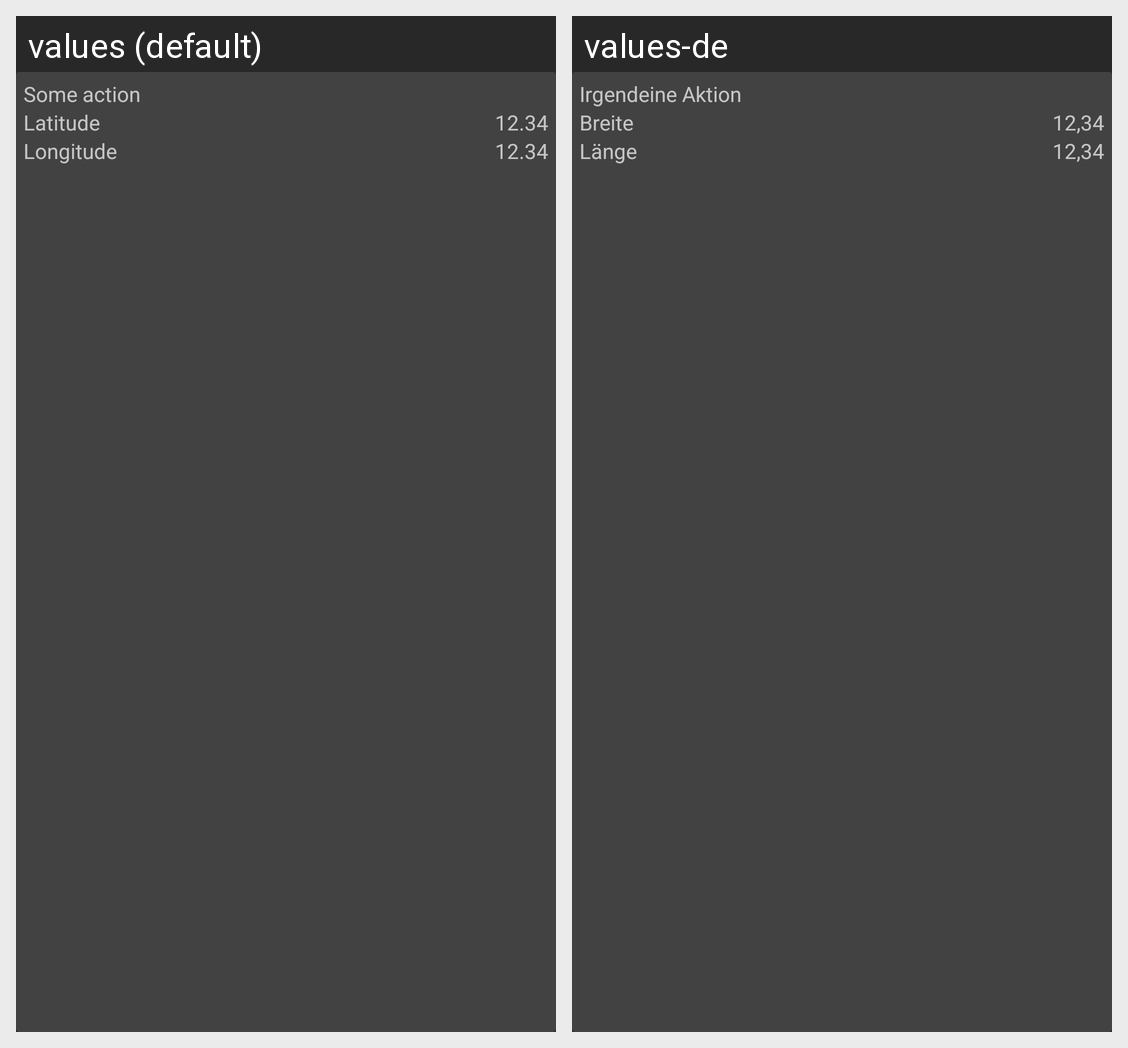

Locale-by-locale string values for the Android screen shown in this grid:
Android screen res/layout/location_search_result.xml rendered under 2 locales, left to right: values (default), values-de. Device: Nexus 5 (rendered at 1080×1920; each locale shown at half size, 540×960, under a caption strip naming it); theme AppTheme.
Strings drawn on this screen, with the default value and each locale's value (text and hints the layout hard-codes, and strings that could not be matched under every locale, appear in the picture but are not listed):

dummy_action
  values: Some action
  values-de: Irgendeine Aktion

location_latitude
  values: Latitude
  values-de: Breite

dummy_decimal
  values: 12.34
  values-de: 12,34

location_longitude
  values: Longitude
  values-de: Länge
